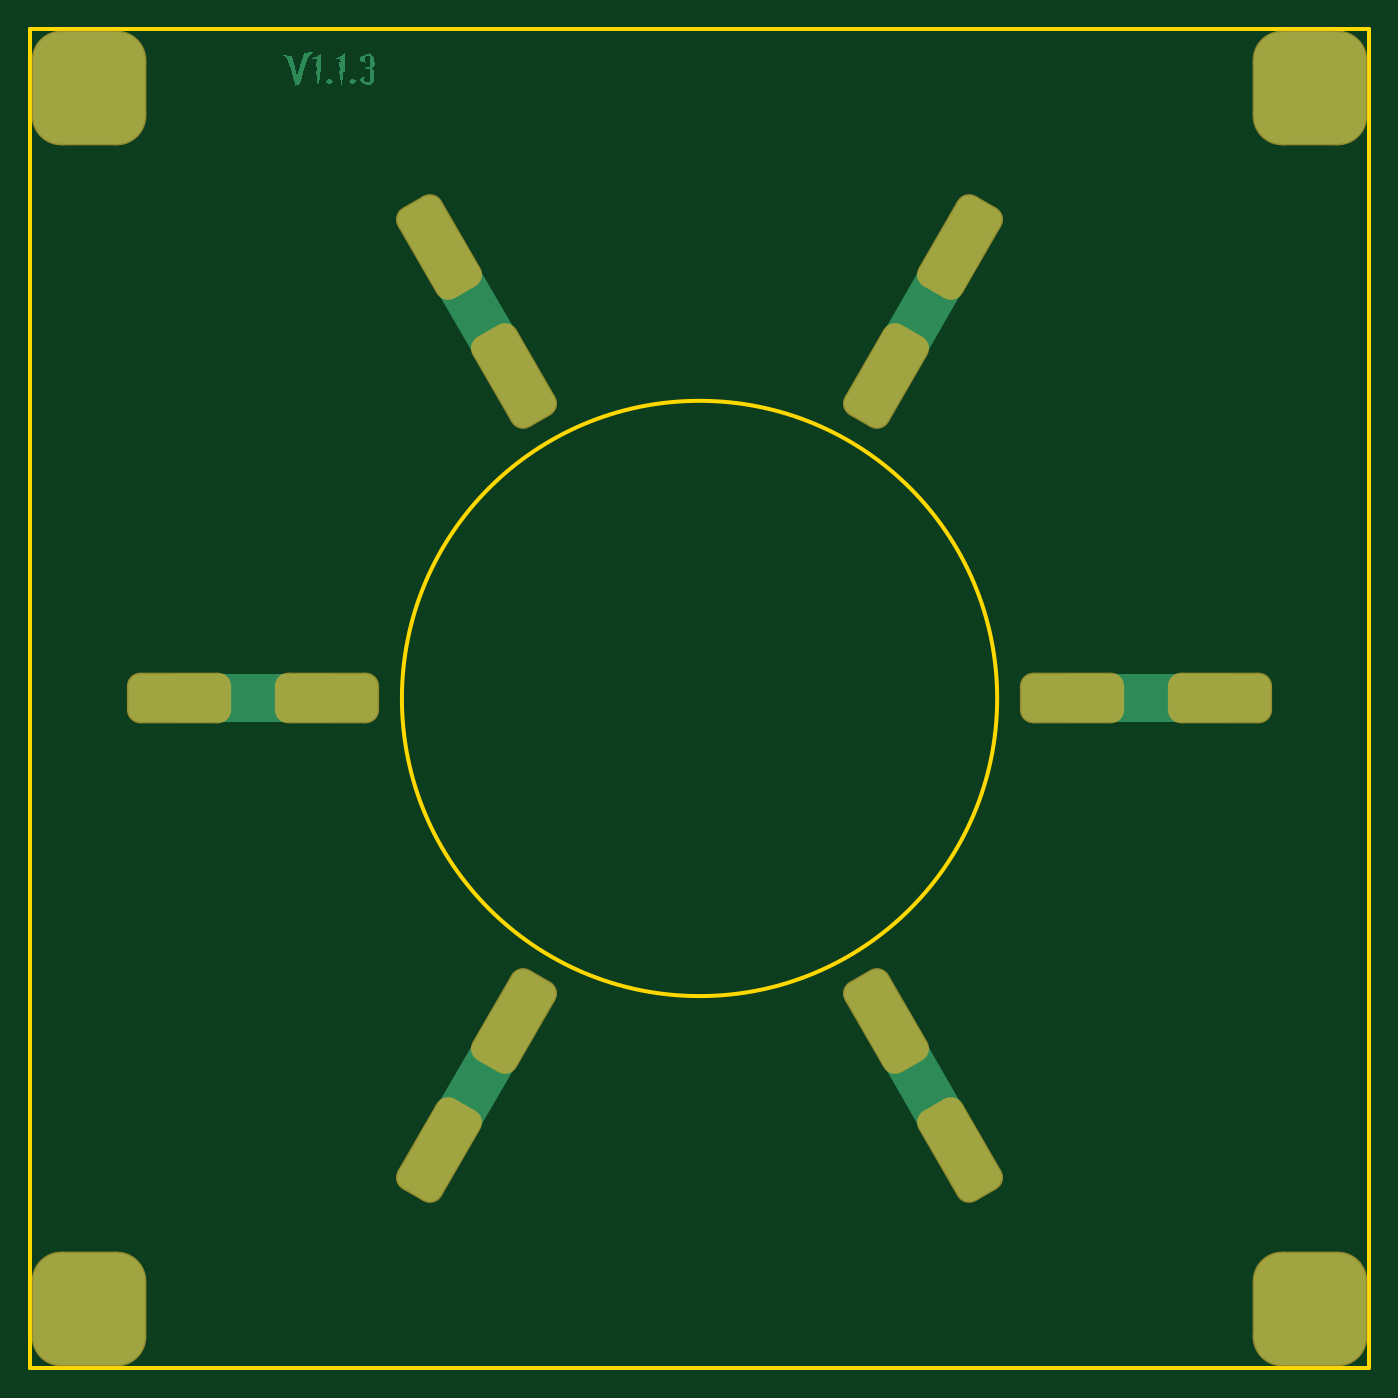
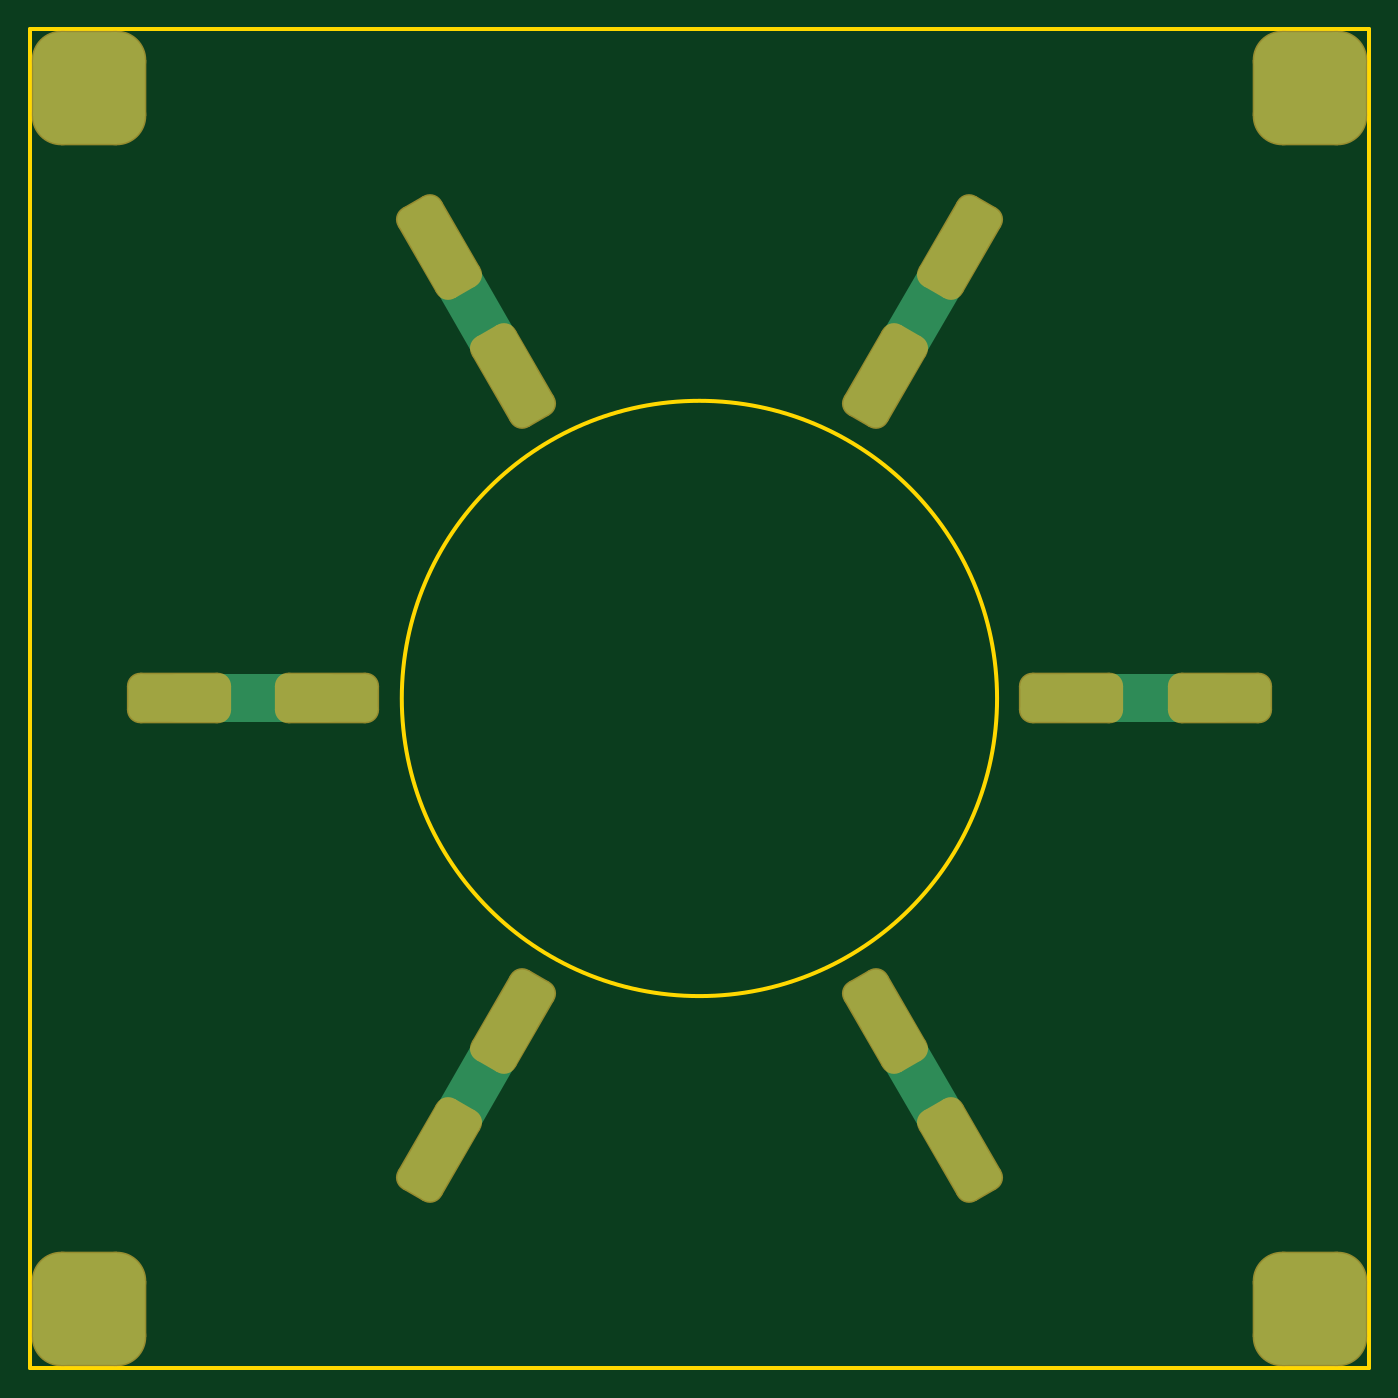
Circuit board: 11 layer files. Board 90.0 x 90.0 mm.
- drill: CoilStanding-RectHoles.TXT (598 bytes)
- bottom_copper: CoilStanding.GBL (2407 bytes)
- bottom_silk: CoilStanding.GBO (268 bytes)
- paste: CoilStanding.GBP (319 bytes)
- bottom_mask: CoilStanding.GBS (2199 bytes)
- outline: CoilStanding.GKO (424 bytes)
- outline: CoilStanding.GM1 (271 bytes)
- top_copper: CoilStanding.GTL (10581 bytes)
- top_silk: CoilStanding.GTO (268 bytes)
- paste: CoilStanding.GTP (270 bytes)
- top_mask: CoilStanding.GTS (2198 bytes)

=== drill: CoilStanding-RectHoles.TXT ===
M48
;Layer_Color=9474304
;FILE_FORMAT=4:4
METRIC,LZ
;TYPE=PLATED
T01F00S00C1.8000
%
G90
G05
T01
G00X00634Y00131303
M15
G01X00616Y00162479
M16
G00X00584Y00217905
M15
G01X00566Y00249082
M16
G00X00682Y0045
M15
G01X00718
M16
G00X00782Y0045
M15
G01X00818
M16
G00X00182Y0045
M15
G01X00218
M16
G00X00082Y0045
M15
G01X00118
M16
G00X00316Y00217905
M15
G01X00334Y00249082
M16
G00X00266Y00131303
M15
G01X00284Y00162479
M16
G00X00334Y00650918
M15
G01X00316Y00682095
M16
G00X00284Y0073752
M15
G01X00266Y00768697
M16
G00X00616Y0073752
M15
G01X00634Y00768697
M16
G00X00566Y00650918
M15
G01X00584Y00682095
M16
M30

=== bottom_copper: CoilStanding.GBL (2407 bytes, source withheld) ===
=== bottom_silk: CoilStanding.GBO ===
G04*
G04 #@! TF.GenerationSoftware,Altium Limited,Altium Designer,24.0.1 (36)*
G04*
G04 Layer_Color=32896*
%FSLAX44Y44*%
%MOMM*%
G71*
G04*
G04 #@! TF.SameCoordinates,C0ED5DD7-DA47-4A81-9C3B-FA78DA4D2569*
G04*
G04*
G04 #@! TF.FilePolarity,Positive*
G04*
G01*
G75*
M02*

=== paste: CoilStanding.GBP ===
G04*
G04 #@! TF.GenerationSoftware,Altium Limited,Altium Designer,24.0.1 (36)*
G04*
G04 Layer_Color=128*
%FSLAX44Y44*%
%MOMM*%
G71*
G04*
G04 #@! TF.SameCoordinates,C0ED5DD7-DA47-4A81-9C3B-FA78DA4D2569*
G04*
G04*
G04 #@! TF.FilePolarity,Positive*
G04*
G01*
G75*
%ADD14C,3.2000*%
D14*
X700000Y450000D02*
X800000D01*
M02*

=== bottom_mask: CoilStanding.GBS (2199 bytes, source withheld) ===
=== outline: CoilStanding.GKO ===
G04*
G04 #@! TF.GenerationSoftware,Altium Limited,Altium Designer,24.0.1 (36)*
G04*
G04 Layer_Color=16711935*
%FSLAX44Y44*%
%MOMM*%
G71*
G04*
G04 #@! TF.SameCoordinates,C0ED5DD7-DA47-4A81-9C3B-FA78DA4D2569*
G04*
G04*
G04 #@! TF.FilePolarity,Positive*
G04*
G01*
G75*
%ADD19C,0.2540*%
D19*
X650000Y450000D02*
G03*
X650000Y450000I-200000J0D01*
G01*
X0Y0D02*
X900000D01*
Y900000D01*
X0D02*
X900000D01*
X0Y0D02*
Y900000D01*
M02*

=== outline: CoilStanding.GM1 ===
G04*
G04 #@! TF.GenerationSoftware,Altium Limited,Altium Designer,24.0.1 (36)*
G04*
G04 Layer_Color=16711935*
%FSLAX44Y44*%
%MOMM*%
G71*
G04*
G04 #@! TF.SameCoordinates,C0ED5DD7-DA47-4A81-9C3B-FA78DA4D2569*
G04*
G04*
G04 #@! TF.FilePolarity,Positive*
G04*
G01*
G75*
M02*

=== top_copper: CoilStanding.GTL (10581 bytes, source omitted) ===
=== top_silk: CoilStanding.GTO ===
G04*
G04 #@! TF.GenerationSoftware,Altium Limited,Altium Designer,24.0.1 (36)*
G04*
G04 Layer_Color=65535*
%FSLAX44Y44*%
%MOMM*%
G71*
G04*
G04 #@! TF.SameCoordinates,C0ED5DD7-DA47-4A81-9C3B-FA78DA4D2569*
G04*
G04*
G04 #@! TF.FilePolarity,Positive*
G04*
G01*
G75*
M02*

=== paste: CoilStanding.GTP ===
G04*
G04 #@! TF.GenerationSoftware,Altium Limited,Altium Designer,24.0.1 (36)*
G04*
G04 Layer_Color=8421504*
%FSLAX44Y44*%
%MOMM*%
G71*
G04*
G04 #@! TF.SameCoordinates,C0ED5DD7-DA47-4A81-9C3B-FA78DA4D2569*
G04*
G04*
G04 #@! TF.FilePolarity,Positive*
G04*
G01*
G75*
M02*

=== top_mask: CoilStanding.GTS (2198 bytes, source withheld) ===
